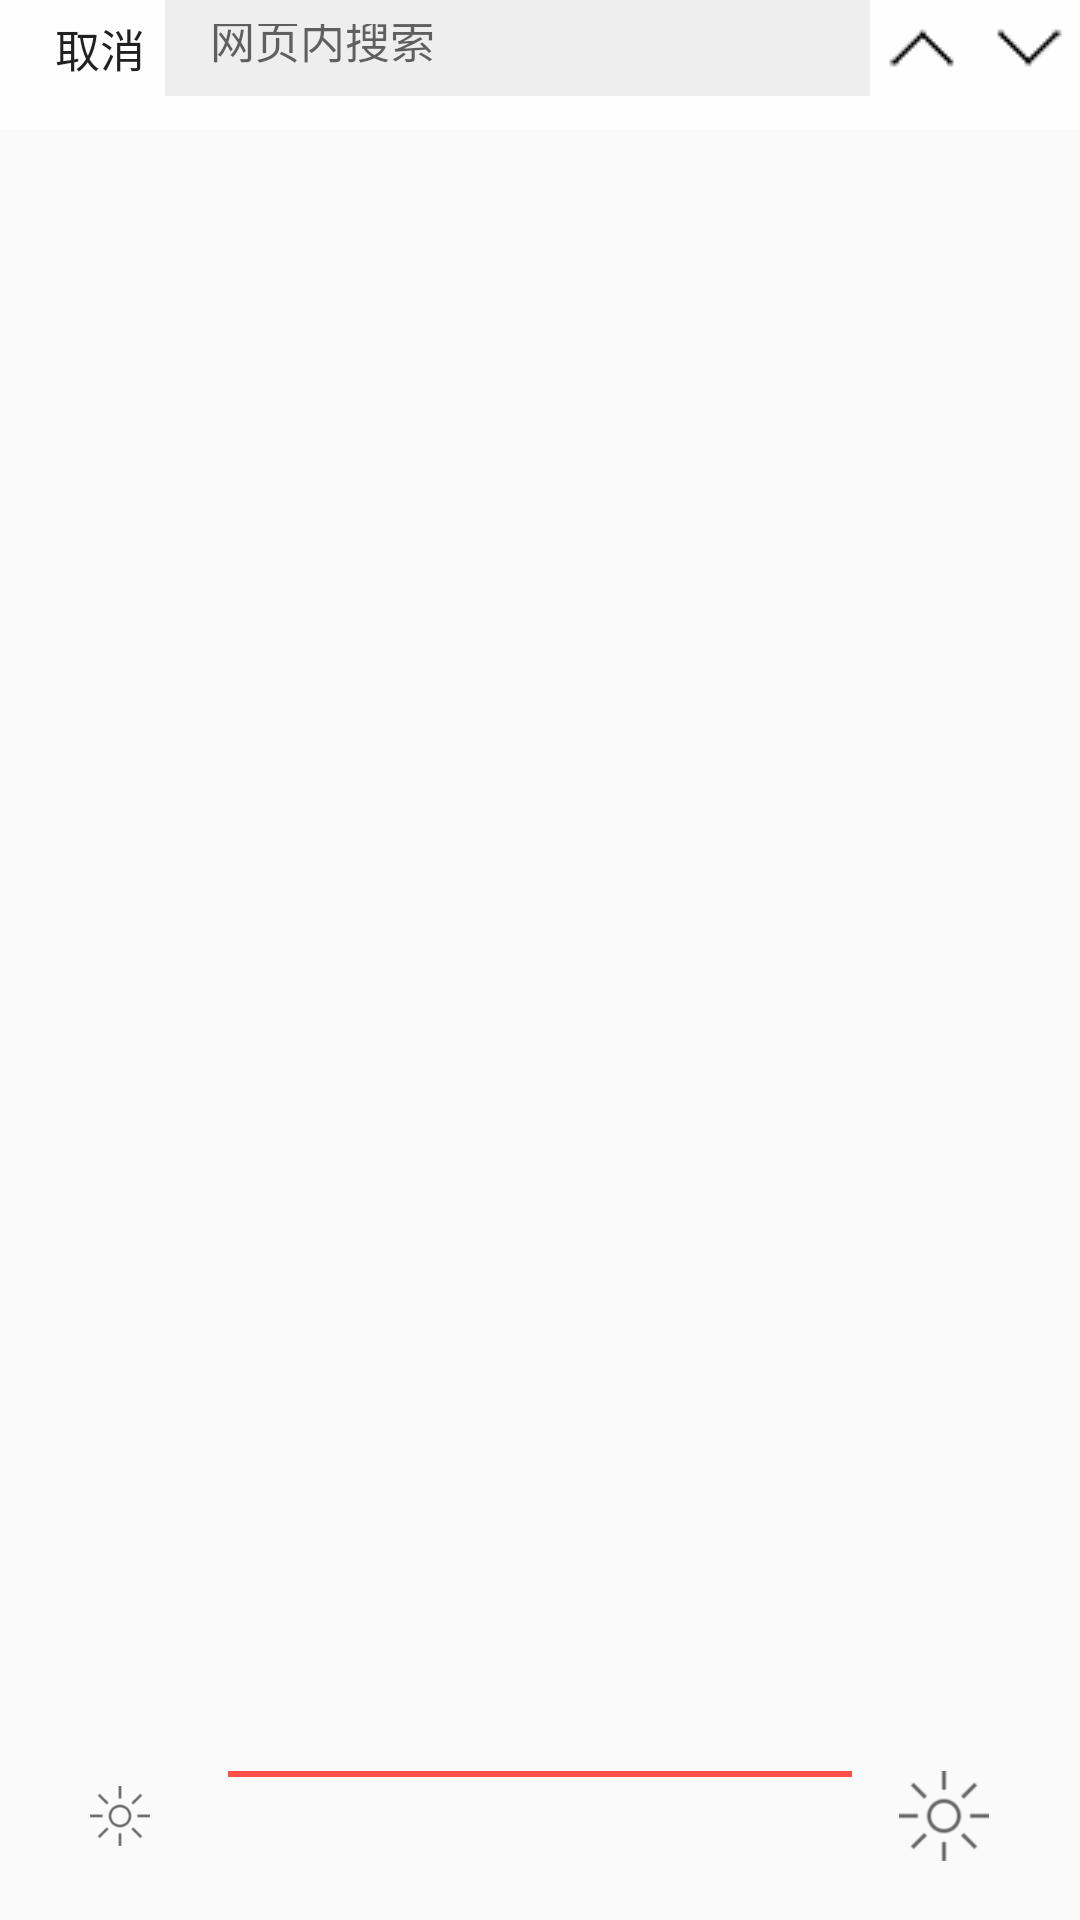

Layout XML and referenced resources for this Android screen:
<!-- AndroidManifest.xml: application theme AppTheme -->
<!-- res/layout/fragment_reading.xml -->
<?xml version="1.0" encoding="utf-8"?>
<LinearLayout
    xmlns:android="http://schemas.android.com/apk/res/android"
    xmlns:app="http://schemas.android.com/apk/res-auto"
    android:layout_width="fill_parent"
    android:layout_height="fill_parent"
    android:orientation="vertical"
    >
    <RelativeLayout
        android:id="@+id/reading_search"
        android:layout_width="match_parent"
        android:layout_height="43dp"
        android:background="#fefefe"
        android:layout_alignParentTop="true"
        android:layout_alignParentStart="true">

        <EditText
            android:id="@+id/et_reading_search"
            android:layout_width="260dp"
            android:layout_height="wrap_content"
            android:layout_alignBottom="@+id/btn_previous"
            android:layout_alignParentTop="true"
            android:layout_toEndOf="@+id/btn_cancel"
            android:layout_toStartOf="@+id/btn_previous"
            android:background="@color/lightGrey"
            android:hint="@string/findHint"
            android:maxLines="1"
            android:padding="8dp"
            android:paddingStart="15dp"
            android:textSize="15sp" />

        <Button
            android:id="@+id/btn_cancel"
            style="@style/Widget.AppCompat.Button.Borderless"
            android:layout_width="43dp"
            android:layout_height="wrap_content"
            android:layout_alignBottom="@+id/et_reading_search"
            android:layout_alignParentStart="true"
            android:layout_alignTop="@+id/tv_main_title"
            android:layout_marginStart="12dp"
            android:background="#fefefe"
            android:paddingLeft="0dp"
            android:paddingRight="0dp"
            android:text="@string/cancel"
            android:textSize="15sp" />

        <ImageButton
            android:id="@+id/btn_next"
            android:layout_width="35dp"
            android:layout_height="wrap_content"
            android:paddingLeft="5dp"
            android:paddingRight="5dp"
            android:background="#fefefe"
            app:srcCompat="@drawable/next"
            android:layout_alignTop="@+id/tv_main_title"
            android:layout_alignParentEnd="true" />
        <ImageButton
            android:id="@+id/btn_previous"
            android:layout_width="35dp"
            android:layout_height="wrap_content"
            android:paddingLeft="5dp"
            android:paddingRight="5dp"
            android:background="#fefefe"
            app:srcCompat="@drawable/previous"
            android:layout_alignTop="@+id/tv_main_title"
            android:layout_toStartOf="@+id/btn_next" />

    </RelativeLayout>


<ScrollView xmlns:android="http://schemas.android.com/apk/res/android"
    xmlns:app="http://schemas.android.com/apk/res-auto"
    android:id="@+id/scrollView_reading"
    android:layout_width="fill_parent"
    android:layout_height="fill_parent"
    android:background="@drawable/backrepeat"
    android:scrollbars="vertical">

    <LinearLayout
        android:orientation="vertical"
        android:layout_width="match_parent"
        android:layout_height="wrap_content">



        <TextView
            android:id="@+id/tv_reading_title"
            android:layout_width="match_parent"
            android:layout_height="wrap_content"
            android:paddingLeft="24dp"
            android:paddingTop="24dp"
            android:textSize="14pt"
            android:textStyle="bold" />

        <TextView
            android:id="@+id/tv_reading_text"
            android:paddingLeft="24dp"
            android:paddingRight="24dp"
            android:paddingTop="16dp"
            android:paddingBottom="24dp"
            android:textSize="8pt"
            android:lineSpacingExtra="6dp"
            android:layout_width="match_parent"
            android:layout_height="wrap_content" />
    </LinearLayout>
</ScrollView>
    <RelativeLayout
        android:id="@+id/layout_brightness"
        android:layout_width="match_parent"
        android:layout_height="wrap_content"
        android:layout_marginTop="-50dp">

        <ImageView
            android:layout_width="20dp"
            android:layout_height="20dp"
            android:src="@drawable/brightness"
            android:layout_marginLeft="30dp"
            android:layout_centerVertical="true"/>

        <SeekBar
            android:id="@+id/seekbar_brigtness"
            android:layout_width="fill_parent"
            android:layout_height="wrap_content"
            android:layout_marginLeft="60dp"
            android:layout_marginRight="60dp"
            android:focusable="true"
            android:maxHeight="2.0dip"
            android:minHeight="2.0dip"
            android:progressDrawable="@drawable/po_seekbar"
            android:thumb="@drawable/seekbar_thumb" />

        <ImageView
            android:layout_width="30dp"
            android:layout_height="30dp"
            android:src="@drawable/brightness"
            android:layout_alignEnd="@id/seekbar_brigtness"
            android:layout_marginRight="-30dp"
            android:layout_centerVertical="true"/>
    </RelativeLayout>
</LinearLayout>
<!-- resources referenced by this layout -->
<resources>
  <color name="lightGrey">#EEE</color>
  <!-- drawable brightness: png bitmap (drawable, 2777 bytes) -->
  <!-- drawable next: png bitmap (drawable, 14706 bytes) -->
  <!-- drawable po_seekbar (drawable) -->
  <?xml version="1.0" encoding="utf-8"?>
  <layer-list
      xmlns:android="http://schemas.android.com/apk/res/android">
      <item android:id="@+id/seekbar_background">
          <shape>
              <solid android:color="#ff5149" />
          </shape>
      </item>
      <item android:id="@+id/seekbar_secondaryProgress">
          <clip>
              <shape>
                  <solid android:color="#ff5149" />
              </shape>
          </clip>
      </item>
      <item android:id="@+id/seekbar_progress">
          <clip>
              <shape>
                  <solid android:color="#ff996d" />
              </shape>
          </clip>
      </item>
  </layer-list>
  <!-- drawable previous: png bitmap (drawable, 15152 bytes) -->
  <string name="cancel">取消</string>
  <string name="findHint">网页内搜索</string>
  <style name="AppTheme" parent="Theme.AppCompat.Light.DarkActionBar">
          
          <item name="colorPrimary">@color/colorPrimary</item>
          <item name="colorPrimaryDark">@color/colorPrimaryDark</item>
          <item name="colorAccent">@color/colorAccent</item>
      </style>
  <color name="colorPrimary">#3F51B5</color>
  <color name="colorPrimaryDark">#303F9F</color>
  <color name="colorAccent">#FF4081</color>
</resources>
